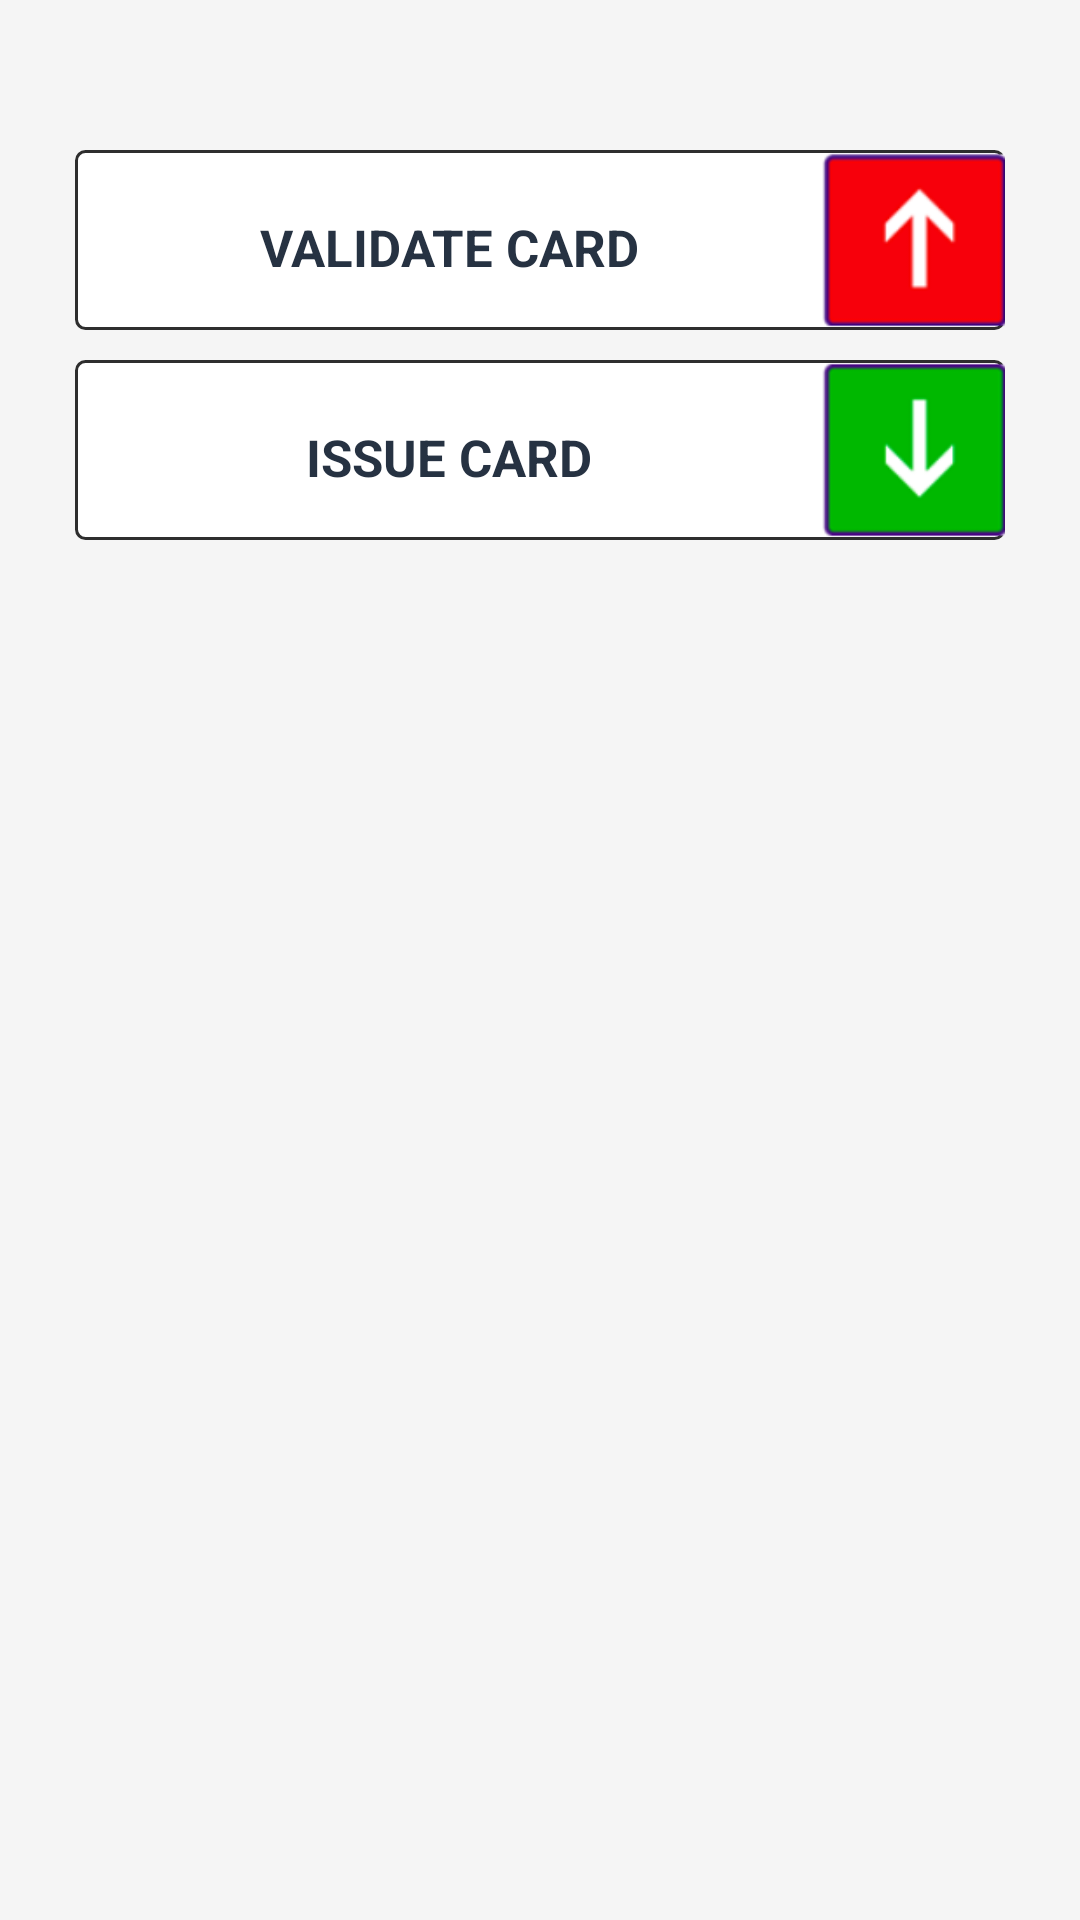

This screen was rendered from an Android layout file. Write that file and the resources it references.
<!-- AndroidManifest.xml: activity theme AppTheme.NoActionBar -->
<!-- res/layout/fragment_home.xml -->
<RelativeLayout xmlns:android="http://schemas.android.com/apk/res/android"
    xmlns:tools="http://schemas.android.com/tools"
    android:layout_width="match_parent"
    android:layout_height="match_parent"
    android:padding="@dimen/margin_25dp"
    android:background="@color/background"
    tools:context="val.com.velparked.fragment.HomeFragment">

    <LinearLayout
        android:id="@+id/llValidate"
        android:layout_width="match_parent"
        android:layout_height="60dp"
        android:layout_centerHorizontal="true"
        android:layout_marginTop="@dimen/margin_25dp"
        android:background="@drawable/edittext_shap"
        android:duplicateParentState="true"
        android:paddingRight="-5dp"
        android:weightSum="5">

        <TextView
            android:id="@+id/tvValidate"
            style="@style/TextStyleNormal.Large.Bold"
            android:layout_width="0dp"
            android:layout_height="match_parent"
            android:layout_weight="5"
            android:clickable="false"
            android:gravity="center"
            android:text="@string/validate_card"
            android:textAllCaps="true" />

        <ImageView
            android:id="@+id/imValid"
            android:layout_width="70dp"
            android:layout_height="70dp"
            android:layout_gravity="center"
            android:layout_toRightOf="@+id/tvValidate"
            android:clickable="false"
            android:src="@drawable/ic_arrowup" />

    </LinearLayout>

    <LinearLayout
        android:id="@+id/llIssueCard"
        android:layout_width="match_parent"
        android:layout_height="60dp"
        android:layout_below="@+id/llValidate"
        android:layout_centerHorizontal="true"
        android:layout_marginTop="@dimen/margin_medium"
        android:background="@drawable/edittext_shap"
        android:paddingRight="-5dp"
        android:weightSum="5">

        <TextView
            android:id="@+id/tvIssuedate"
            style="@style/TextStyleNormal.Large.Bold"
            android:layout_width="0dp"
            android:layout_height="match_parent"
            android:layout_weight="5"
            android:gravity="center"
            android:text="@string/issue_card"
            android:textAllCaps="true" />

        <ImageView
            android:id="@+id/imIssue"
            android:layout_width="70dp"
            android:layout_height="70dp"
            android:layout_gravity="center"
            android:layout_toRightOf="@+id/tvValidate"
            android:src="@drawable/ic_arrowdown" />

    </LinearLayout>


</RelativeLayout>
<!-- resources referenced by this layout -->
<resources>
  <color name="background">#f5f5f5</color>
  <dimen name="margin_25dp">25dp</dimen>
  <dimen name="margin_medium">10dp</dimen>
  <!-- drawable edittext_shap (drawable) -->
  <?xml version="1.0" encoding="utf-8"?>
  <shape xmlns:android="http://schemas.android.com/apk/res/android"
      android:shape="rectangle" >
      <solid android:color="#FFFFFF" />
      <stroke
          android:width="1dp"
          android:color="@color/border" />
      <corners
         android:radius="3dp" />
  
  </shape>
  <!-- drawable ic_arrowdown: png bitmap (drawable, 2408 bytes) -->
  <!-- drawable ic_arrowup: png bitmap (drawable, 2442 bytes) -->
  <string name="issue_card">Issue Card</string>
  <string name="validate_card">Validate Card</string>
  <style name="TextStyleNormal.Large.Bold">
          <item name="android:textStyle">bold</item>
      </style>
  <style name="AppTheme.NoActionBar">
          <item name="windowActionBar">false</item>
          <item name="windowNoTitle">true</item>
      </style>
  <color name="border">#2e2e2e</color>
</resources>
